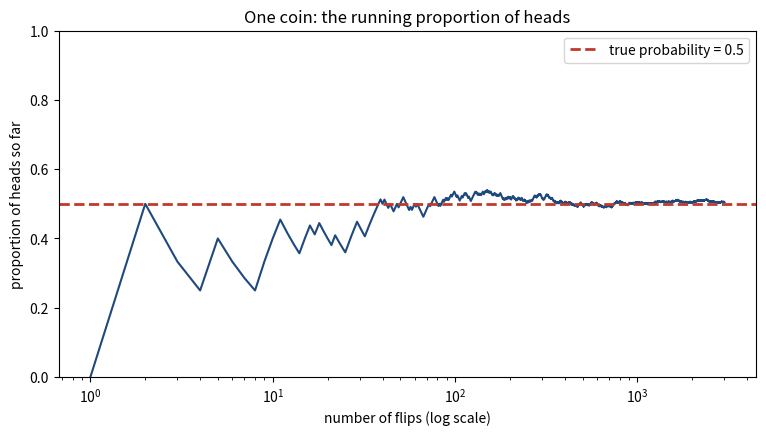
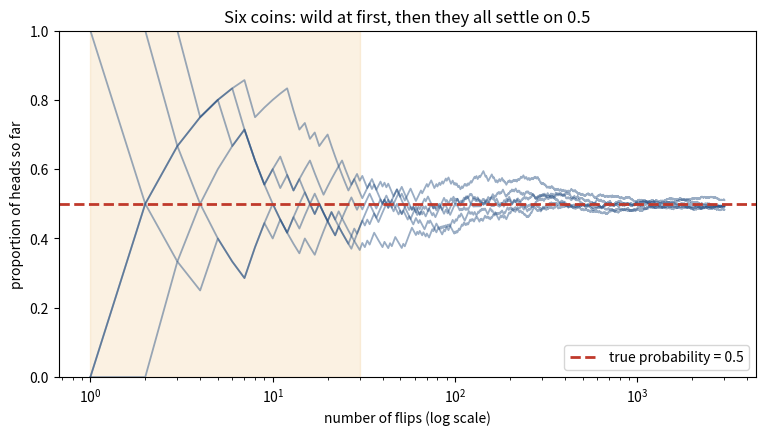

These charts were generated, in order, by the following Python code:
import numpy as np
import matplotlib.pyplot as plt

rng = np.random.default_rng(42)      # fixed seed: the same flips every run
n_flips = 3000
p_heads = 0.5                        # try 0.55 later

flips = (rng.random(n_flips) < p_heads).astype(int)       # 1 = heads, 0 = tails
flip_number = np.arange(1, n_flips + 1)
running_proportion = np.cumsum(flips) / flip_number       # heads so far / flips so far

for n in [10, 100, 1000, 3000]:
    print(f"after {n:>4} flips: proportion of heads = {running_proportion[n - 1]:.3f}")

fig, ax = plt.subplots(figsize=(9, 4.5))
ax.plot(flip_number, running_proportion, color="#1F497D", lw=1.5)
ax.axhline(0.5, color="#C0392B", ls="--", lw=2, label="true probability = 0.5")
ax.set_xscale("log")
ax.set_ylim(0, 1)
ax.set_xlabel("number of flips (log scale)")
ax.set_ylabel("proportion of heads so far")
ax.set_title("One coin: the running proportion of heads")
ax.legend()
plt.show()

fig, ax = plt.subplots(figsize=(9, 4.5))
for coin in range(6):
    f = (rng.random(n_flips) < p_heads).astype(int)
    ax.plot(flip_number, np.cumsum(f) / flip_number, color="#1F497D", alpha=0.45, lw=1.3)
ax.axhline(0.5, color="#C0392B", ls="--", lw=2, label="true probability = 0.5")
ax.axvspan(1, 30, color="#E8A33D", alpha=0.15)      # the short, noisy zone
ax.set_xscale("log")
ax.set_ylim(0, 1)
ax.set_xlabel("number of flips (log scale)")
ax.set_ylabel("proportion of heads so far")
ax.set_title("Six coins: wild at first, then they all settle on 0.5")
ax.legend(loc="lower right")
plt.show()
